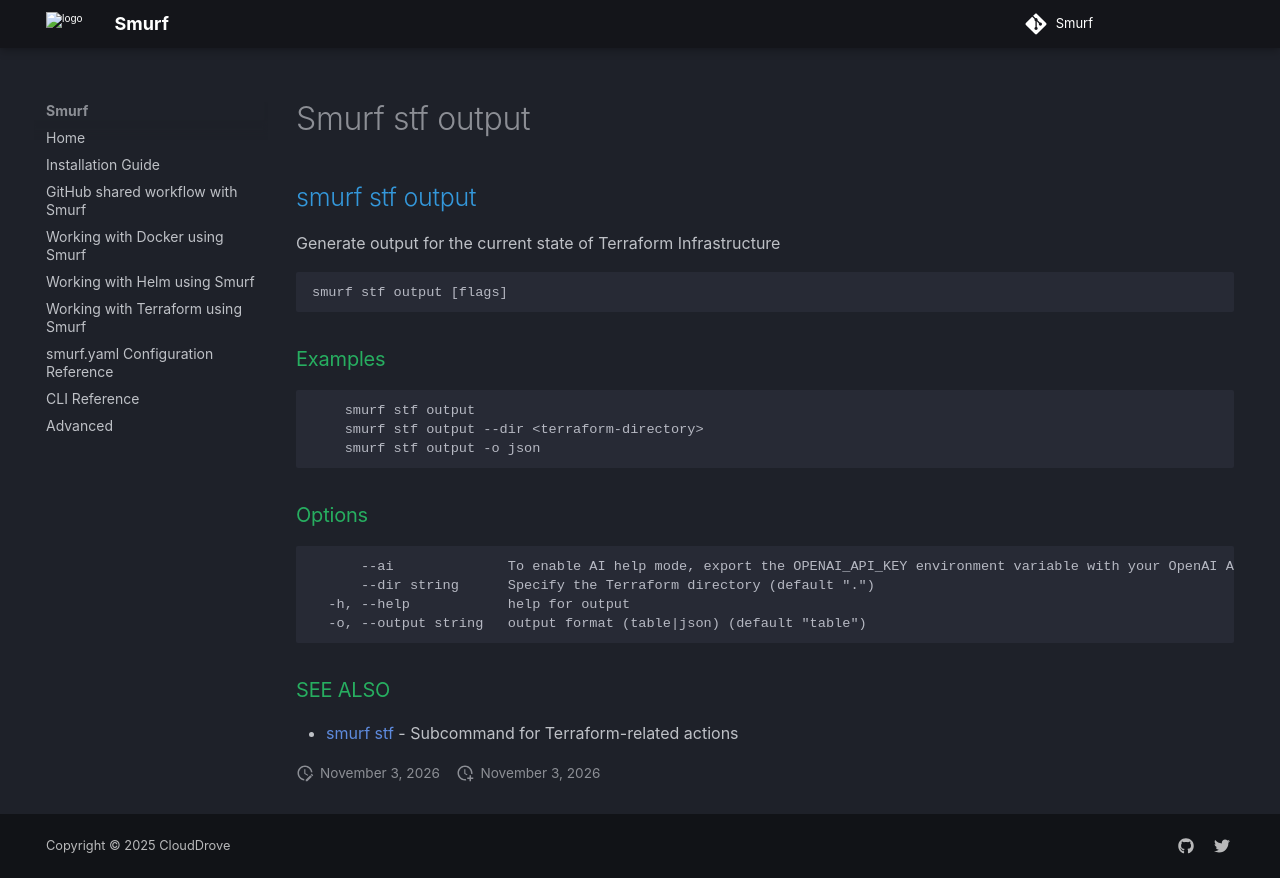

repository: clouddrove/smurf · page: cli/smurf_stf_output/index.html · generator: mkdocs

## smurf stf output

Generate output for the current state of Terraform Infrastructure

```
smurf stf output [flags]
```

### Examples

```

	smurf stf output
	smurf stf output --dir <terraform-directory>
	smurf stf output -o json
	
```

### Options

```
      --ai              To enable AI help mode, export the OPENAI_API_KEY environment variable with your OpenAI API key.
      --dir string      Specify the Terraform directory (default ".")
  -h, --help            help for output
  -o, --output string   output format (table|json) (default "table")
```

### SEE ALSO

* [smurf stf](smurf_stf.md)	 - Subcommand for Terraform-related actions
